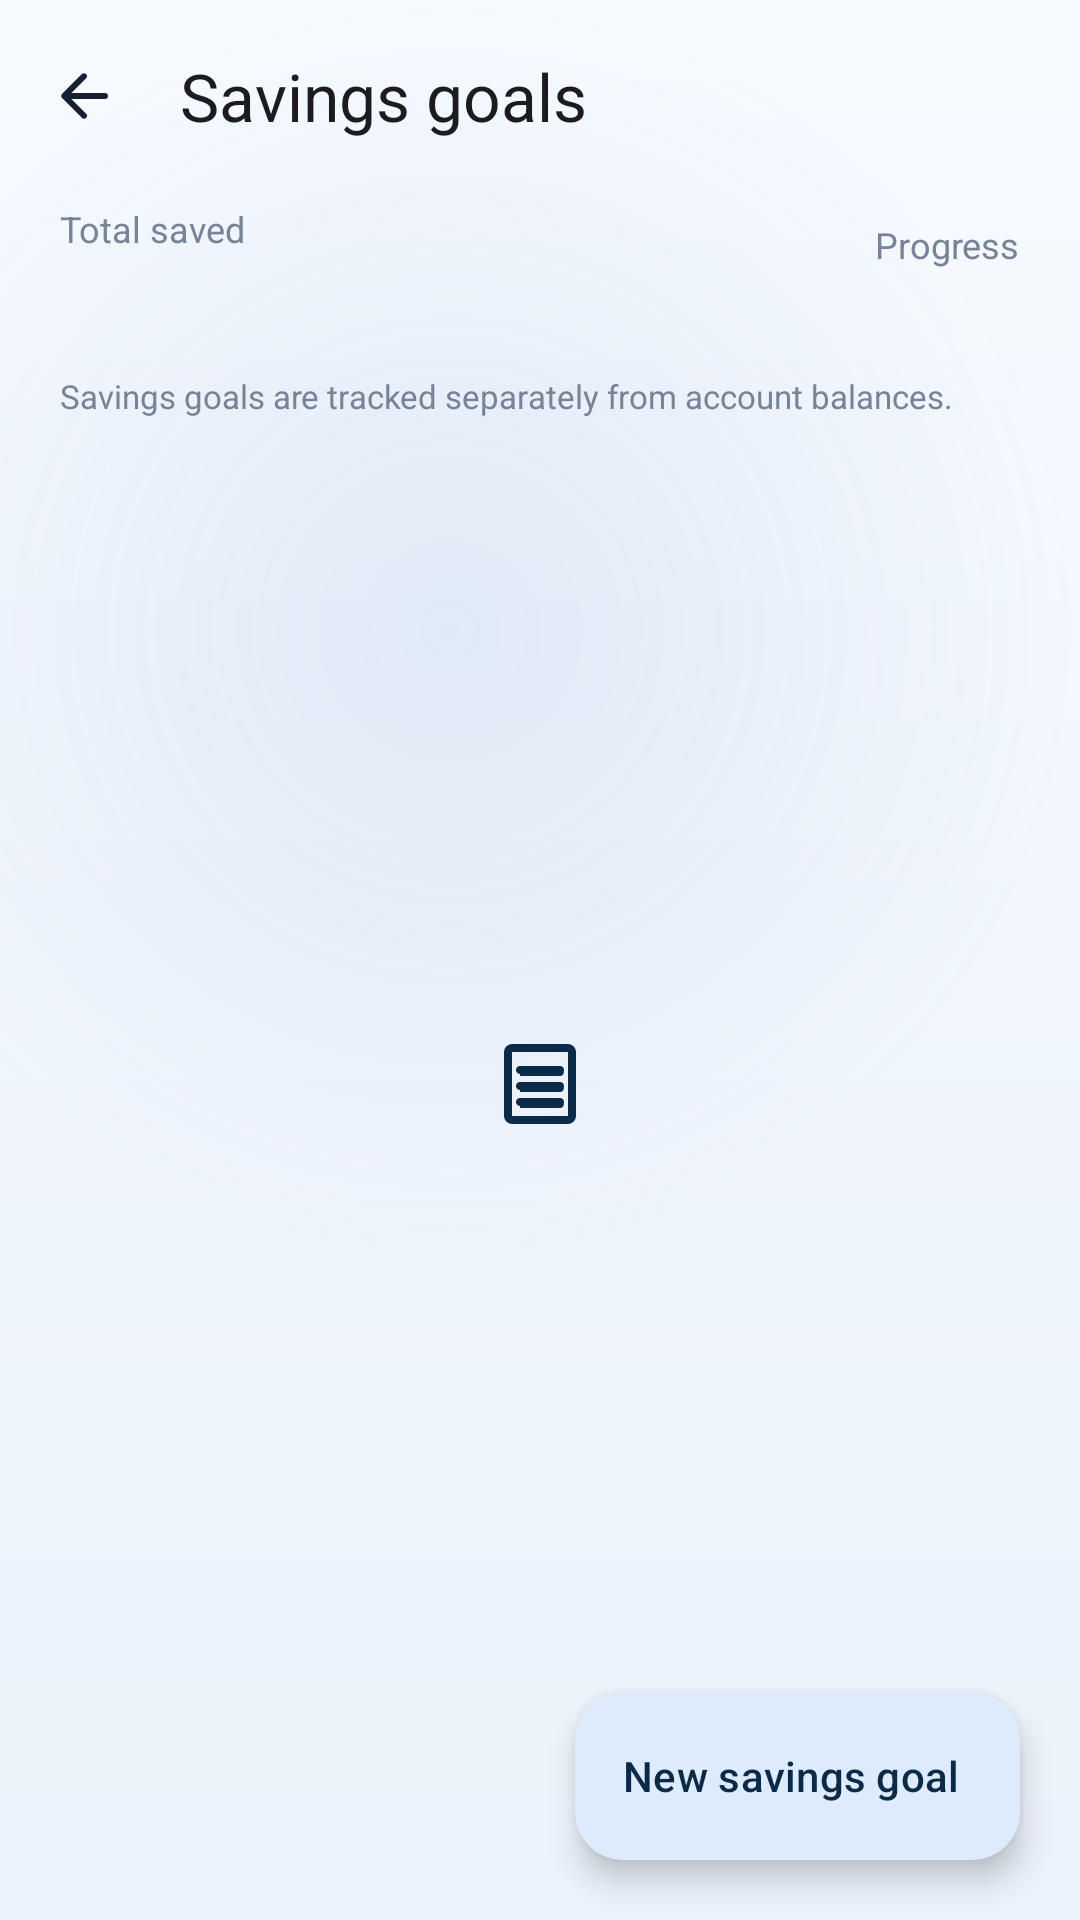

Produce the Android XML layout that renders to this screen, including the resource entries it uses.
<!-- AndroidManifest.xml: application theme Theme.FinanceManager -->
<!-- res/layout/fragment_savings.xml -->
<?xml version="1.0" encoding="utf-8"?>
<androidx.coordinatorlayout.widget.CoordinatorLayout xmlns:android="http://schemas.android.com/apk/res/android"
    xmlns:app="http://schemas.android.com/apk/res-auto"
    android:layout_width="match_parent"
    android:layout_height="match_parent"
    android:background="@android:color/transparent">

    <LinearLayout
        android:layout_width="match_parent"
        android:layout_height="match_parent"
        android:orientation="vertical">

        <com.google.android.material.appbar.MaterialToolbar
            android:id="@+id/toolbar"
            android:layout_width="match_parent"
            android:layout_height="?attr/actionBarSize"
            android:background="@android:color/transparent"
            app:navigationIcon="@drawable/ic_arrow_back"
            app:title="@string/savings_goals"
            app:titleTextAppearance="@style/TextAppearance.Material3.TitleLarge" />

        <LinearLayout
            android:layout_width="match_parent"
            android:layout_height="wrap_content"
            android:gravity="center_vertical"
            android:orientation="horizontal"
            android:paddingHorizontal="20dp"
            android:paddingTop="4dp">

            <LinearLayout
                android:layout_width="0dp"
                android:layout_height="wrap_content"
                android:layout_weight="1"
                android:orientation="vertical">

                <TextView
                    android:layout_width="wrap_content"
                    android:layout_height="wrap_content"
                    android:text="@string/total_saved"
                    android:textColor="?attr/colorOnSurfaceVariant"
                    android:textSize="12sp" />

                <TextView
                    android:id="@+id/total_saved"
                    android:layout_width="wrap_content"
                    android:layout_height="wrap_content"
                    android:layout_marginTop="2dp"
                    android:fontFamily="sans-serif-medium"
                    android:textColor="@color/success"
                    android:textDirection="ltr"
                    android:textSize="24sp" />
            </LinearLayout>

            <LinearLayout
                android:layout_width="wrap_content"
                android:layout_height="wrap_content"
                android:orientation="vertical"
                android:gravity="end">

                <TextView
                    android:layout_width="wrap_content"
                    android:layout_height="wrap_content"
                    android:text="@string/goal_progress"
                    android:textColor="?attr/colorOnSurfaceVariant"
                    android:textSize="12sp" />

                <TextView
                    android:id="@+id/goal_count"
                    android:layout_width="wrap_content"
                    android:layout_height="wrap_content"
                    android:layout_marginTop="2dp"
                    android:fontFamily="sans-serif-medium"
                    android:textColor="?attr/colorOnSurface"
                    android:textSize="16sp" />
            </LinearLayout>
        </LinearLayout>

        <TextView
            android:layout_width="match_parent"
            android:layout_height="wrap_content"
            android:layout_marginHorizontal="20dp"
            android:layout_marginTop="6dp"
            android:text="@string/goal_savings_note"
            android:textColor="?attr/colorOnSurfaceVariant"
            android:textSize="11sp" />

        <FrameLayout
            android:layout_width="match_parent"
            android:layout_height="0dp"
            android:layout_weight="1"
            android:layout_marginTop="10dp">

            <androidx.recyclerview.widget.RecyclerView
                android:id="@+id/list"
                android:layout_width="match_parent"
                android:layout_height="match_parent"
                android:clipToPadding="false"
                android:overScrollMode="never"
                android:paddingHorizontal="20dp"
                android:paddingBottom="100dp" />

            <include
                android:id="@+id/empty"
                layout="@layout/view_empty_state"
                android:layout_width="match_parent"
                android:layout_height="wrap_content"
                android:layout_gravity="center" />
        </FrameLayout>
    </LinearLayout>

    <com.google.android.material.floatingactionbutton.ExtendedFloatingActionButton
        android:id="@+id/fab"
        android:layout_width="wrap_content"
        android:layout_height="wrap_content"
        android:layout_gravity="bottom|end"
        android:layout_margin="20dp"
        android:text="@string/new_goal"
        app:icon="@drawable/ic_action_add" />

</androidx.coordinatorlayout.widget.CoordinatorLayout>
<!-- res/layout/view_empty_state.xml (included above) -->
<?xml version="1.0" encoding="utf-8"?>
<LinearLayout xmlns:android="http://schemas.android.com/apk/res/android"
    xmlns:app="http://schemas.android.com/apk/res-auto"
    android:id="@+id/empty_state"
    android:layout_width="match_parent"
    android:layout_height="wrap_content"
    android:gravity="center"
    android:orientation="vertical"
    android:paddingHorizontal="32dp"
    android:paddingVertical="40dp">

    <FrameLayout
        android:layout_width="72dp"
        android:layout_height="72dp"
        android:background="@drawable/bg_circle"
        android:backgroundTint="?attr/colorPrimaryContainer">

        <ImageView
            android:id="@+id/empty_icon"
            android:layout_width="32dp"
            android:layout_height="32dp"
            android:layout_gravity="center"
            android:contentDescription="@null"
            android:src="@drawable/ic_nav_transactions"
            app:tint="?attr/colorOnPrimaryContainer" />
    </FrameLayout>

    <TextView
        android:id="@+id/empty_title"
        android:layout_width="wrap_content"
        android:layout_height="wrap_content"
        android:layout_marginTop="18dp"
        android:fontFamily="sans-serif-medium"
        android:gravity="center"
        android:textColor="?attr/colorOnSurface"
        android:textSize="16sp" />

    <TextView
        android:id="@+id/empty_message"
        android:layout_width="wrap_content"
        android:layout_height="wrap_content"
        android:layout_marginTop="8dp"
        android:gravity="center"
        android:lineSpacingExtra="3dp"
        android:textColor="?attr/colorOnSurfaceVariant"
        android:textSize="14sp" />

    <com.google.android.material.button.MaterialButton
        android:id="@+id/empty_action"
        style="@style/Widget.Finance.Button.Outlined"
        android:layout_width="wrap_content"
        android:layout_height="wrap_content"
        android:layout_marginTop="20dp"
        android:visibility="gone" />

</LinearLayout>
<!-- resources referenced by this layout -->
<resources>
  <color name="success">#16A36A</color>
  <string name="goal_progress">Progress</string>
  <string name="goal_savings_note">Savings goals are tracked separately from account balances.</string>
  <string name="new_goal">New savings goal</string>
  <string name="savings_goals">Savings goals</string>
  <string name="total_saved">Total saved</string>
  <style name="Widget.Finance.Button.Outlined" parent="Widget.Material3.Button.OutlinedButton">
          <item name="android:minHeight">@dimen/button_height</item>
          <item name="cornerRadius">16dp</item>
          <item name="android:textAllCaps">false</item>
          <item name="android:textSize">15sp</item>
      </style>
  <dimen name="button_height">52dp</dimen>
  <color name="primary">#2E75D4</color>
  <color name="on_primary">#FFFFFF</color>
  <color name="primary_container">#DDEBFC</color>
  <color name="on_primary_container">#0B2A47</color>
  <color name="secondary">#5A87C0</color>
  <color name="secondary_container">#E7EFF9</color>
  <color name="surface">#FFFFFF</color>
  <color name="text_primary">#172033</color>
  <color name="text_secondary">#778397</color>
  <color name="surface_variant">#EDF1F7</color>
  <color name="divider">#E8ECF2</color>
  <color name="expense">#E05252</color>
  <color name="background">#F6F8FB</color>
  <style name="Widget.Finance.Card" parent="Widget.Material3.CardView.Elevated">
          <item name="cardCornerRadius">@dimen/card_radius</item>
          <item name="cardElevation">2dp</item>
          <item name="cardBackgroundColor">?attr/colorSurface</item>
          <item name="strokeWidth">0dp</item>
      </style>
  <style name="Widget.Finance.Button" parent="Widget.Material3.Button">
          <item name="android:minHeight">@dimen/button_height</item>
          <item name="cornerRadius">16dp</item>
          <item name="android:textAllCaps">false</item>
          <item name="android:textSize">15sp</item>
      </style>
  <style name="Widget.Finance.TextInputLayout" parent="Widget.Material3.TextInputLayout.OutlinedBox">
          <item name="boxCornerRadiusTopStart">14dp</item>
          <item name="boxCornerRadiusTopEnd">14dp</item>
          <item name="boxCornerRadiusBottomStart">14dp</item>
          <item name="boxCornerRadiusBottomEnd">14dp</item>
      </style>
  <color name="balance_card_start">#2E75D4</color>
  <color name="balance_card_end">#1D4E9E</color>
  <color name="app_gradient_glow">#1F5A87C0</color>
  <color name="app_gradient_end">#EBF2FB</color>
  <color name="app_gradient_start">#F7FAFF</color>
  <dimen name="card_radius">20dp</dimen>
  <!-- drawable bg_floating_nav (drawable) -->
  <?xml version="1.0" encoding="utf-8"?>
  <shape xmlns:android="http://schemas.android.com/apk/res/android"
      android:shape="rectangle">
  
      <corners android:radius="28dp" />
      <solid android:color="@color/nav_glass_fill" />
      <stroke
          android:width="1dp"
          android:color="@color/nav_glass_stroke" />
  
  </shape>
  <style name="Widget.Finance.BottomNav.Indicator" parent="Widget.Material3.BottomNavigationView.ActiveIndicator">
          <item name="android:color">?attr/colorPrimaryContainer</item>
          <item name="android:width">64dp</item>
          <item name="android:height">32dp</item>
      </style>
  <style name="TextAppearance.Finance.BottomNav" parent="TextAppearance.Material3.LabelMedium">
          <item name="android:textSize">11sp</item>
          <item name="android:fontFamily">sans-serif-medium</item>
      </style>
  <color name="nav_glass_fill">#E6FFFFFF</color>
  <color name="nav_glass_stroke">#1A2E75D4</color>
</resources>
